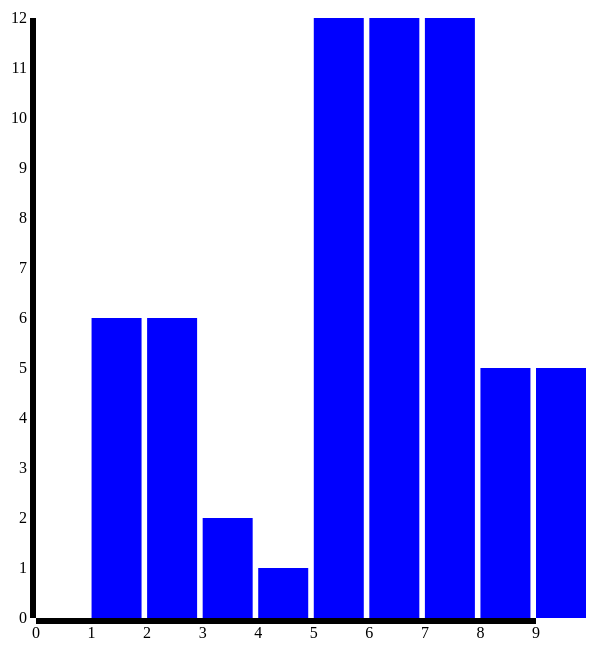
D3 v3 page, settled after 480 driven frames (8 s of simulated time); the page loaded 1 data file(s).


// ── tech-chart.js
// JS closure
(function(){
  var height = 600,
      width = 500;
  var padding = 50;
  // var currentYear = (new Date()).getFullYear() + 1;

  var chart = d3.select('.chart__section')
    .append('svg')
    .attr('id', 'chart__body')
    .attr('height', height + padding * 2 )
    .attr('width', width + padding * 2 )
    .append('g')
    .attr('id', 'viz')
    .attr('transform', 'translate(' + padding + ',' + padding + ')');


    // scale from the top of the page to the bottom
    var yScale = d3.scale.linear()
                          .range([height, 0]);

    var xScale = d3.scale.linear()
                          .range([0, width]);

    // Setting up the X and Y Axis
    var xAxis = d3.svg.axis().scale(xScale)
                            .orient('bottom')
                            .ticks(10);

    var yAxis = d3.svg.axis().scale(yScale)
                            .orient('left')
                            .ticks(12);


    // creating the chart bars
    d3.csv('technologies.csv', function(data){

        // Finding the heighest and lowest values for the y value
        yDomain = d3.extent(data, function(element){
            return parseInt(element.YEAR_LEARNED);
        });

        // Finding the heighest and lowest values for the x value
        xDomain = d3.extent(data, function(d, i){
          return i;
        });
        // use the domain to map to visual range

        yScale.domain(yDomain);
        xScale.domain(xDomain);

        // Append X Axis
        chart.append('g')
          .attr('class', 'x axis')
          .attr('transform', 'translate(0,' + height + ')')
          .call(xAxis);

        chart.append('g')
          .attr('class', 'y axis')
          .call(yAxis)


        bars = chart.selectAll('rect')
          .data(data)
          .enter()
          .append('rect');

        bars.attr('class', 'chart__bar')
          .attr('class', function(d){
              return d.TECHNOLOGY_NAME;
          })
            .style('fill', 'blue')
            .attr('width', function(d){
              return (width/ data.length);
            })
            .attr('y', height)
            .transition()
            .duration(500)
            .attr('y', function(d) {
                return yScale(d.YEAR_LEARNED);
            })
            .attr('x', function(d, i){
              return  xScale(i);
            })
            .attr('height', function(d){
              return height  - yScale(d.YEAR_LEARNED);
            });
    });
})();


### data: technologies.csv, 159 bytes — head not shown